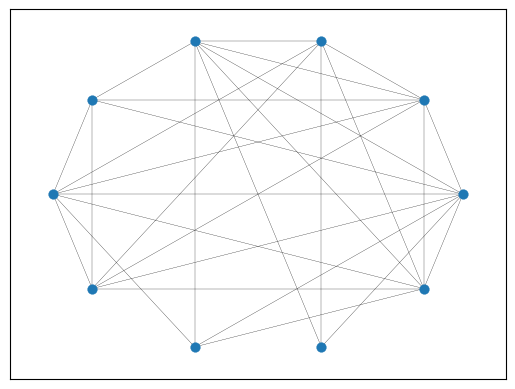

This figure's Python source:
import numpy as np
import networkx as nx
import math
import os
import matplotlib as mpl
import matplotlib.pyplot as plt
mpl.use('agg')

def gen_Bconn_graphs(num_of_nodes, num_of_edges, B):
    '''
    Generate undirected graph with B connected subgraphs.
    Return the adjs of these subgraphs.
    '''

    # Generate connected undirected graph
    G = nx.gnm_random_graph(num_of_nodes, num_of_edges, directed=False)
    while nx.is_connected(G) == False:
        G = nx.gnm_random_graph(num_of_nodes, num_of_edges, directed=False)

    # all links in G
    G_links = np.array([e for e in G.edges])

    num_avg_links = math.ceil(num_of_edges / B) # Just a notation. link # of each subgraph is the multiple of it (*2 or *3 ...).
    edge_perm = np.random.permutation(num_of_edges)
    edge_indexSet = np.concatenate((edge_perm, edge_perm)) # repeat twice (may change)

    #subG_links = np.zeros((B, 2*num_avg_links, 2))
    adj_subG = np.zeros((B, num_of_nodes, num_of_nodes))

    for i in range(B): # 0 1 2 3
        start_link_idx = i*num_avg_links   # 0 250 500 750
        end_link_idx = (i+2)*num_avg_links # 500 750 1000 1250
        selected_links_idx = edge_indexSet[start_link_idx:end_link_idx]
        #subG_links[i] = G_links[selected_links_idx]

        for idx in selected_links_idx:
            adj_subG[i, G_links[idx,0], G_links[idx,1]] = 1
            adj_subG[i, G_links[idx,1], G_links[idx,0]] = 1

    return adj_subG, G

def get_metropolis(adjacency_matrix):
    '''
    Generate metropolis weight matrix from adjacency matrix.
    '''
    num_of_nodes = adjacency_matrix.shape[0]
    metropolis=np.zeros((num_of_nodes, num_of_nodes))
    for i in range(num_of_nodes):
        for j in range(num_of_nodes):
            if adjacency_matrix[i,j]==1:
                d_i = np.sum(adjacency_matrix[i,:])
                d_j = np.sum(adjacency_matrix[j,:])
                metropolis[i,j]=-1/(1+max(d_i,d_j))
        metropolis[i,i]=-sum(metropolis[i,:])
    return metropolis

def get_doubly_stochastic(metropolis):
    '''
    Generate doubly stochastic matrix from metropolis weight matrix.
    '''
    return np.identity(metropolis.shape[0]) - metropolis

num_of_nodes = 10
num_of_edges = 30
B = 4 # num of subgraphs
adj_subG, G = gen_Bconn_graphs(num_of_nodes, num_of_edges, B)
adj_G = nx.to_numpy_array(G)

save_dir = f'network/N{num_of_nodes}E{num_of_edges}B{B}'
if not os.path.exists(save_dir):
    os.makedirs(save_dir)

np.save(f'{save_dir}/adj_G.npy', adj_G)
np.save(f'{save_dir}/adj_subG.npy', adj_subG)

nx.draw_networkx(G, pos=nx.circular_layout(G), arrowsize=3, node_size=50, linewidths=0.2, width=0.2, with_labels=False)
plt.savefig(f'{save_dir}/network.png')

# Now transform the above sub_adjs to doubly stochastic weight matrices.
W = np.zeros((B, num_of_nodes, num_of_nodes))
for b in range(B):
    metropolis = get_metropolis(adj_subG[b])
    W[b] = get_doubly_stochastic(metropolis)
np.save(f'{save_dir}/W_subG.npy', W)
